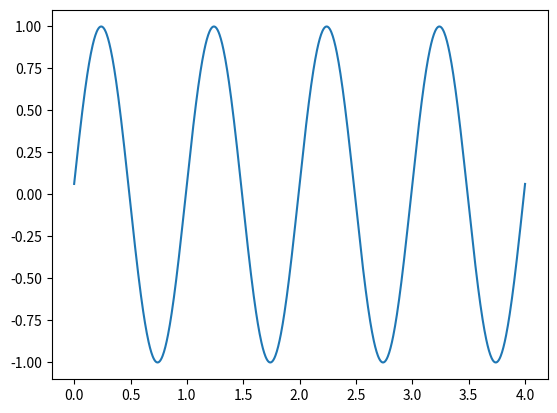

Python code for this plot:
import matplotlib.pyplot as plt
import numpy as np

plt.ion()
x = np.linspace(0, 4, 1000)
y = np.sin(2 * np.pi * (x - 0.01 * 0))
line, = plt.plot(x, y)

for i in range(1, 100):
    y = np.sin(2 * np.pi * (x - 0.01 * i))
    line.set_ydata(y)
    plt.draw()
    plt.pause(0.001)